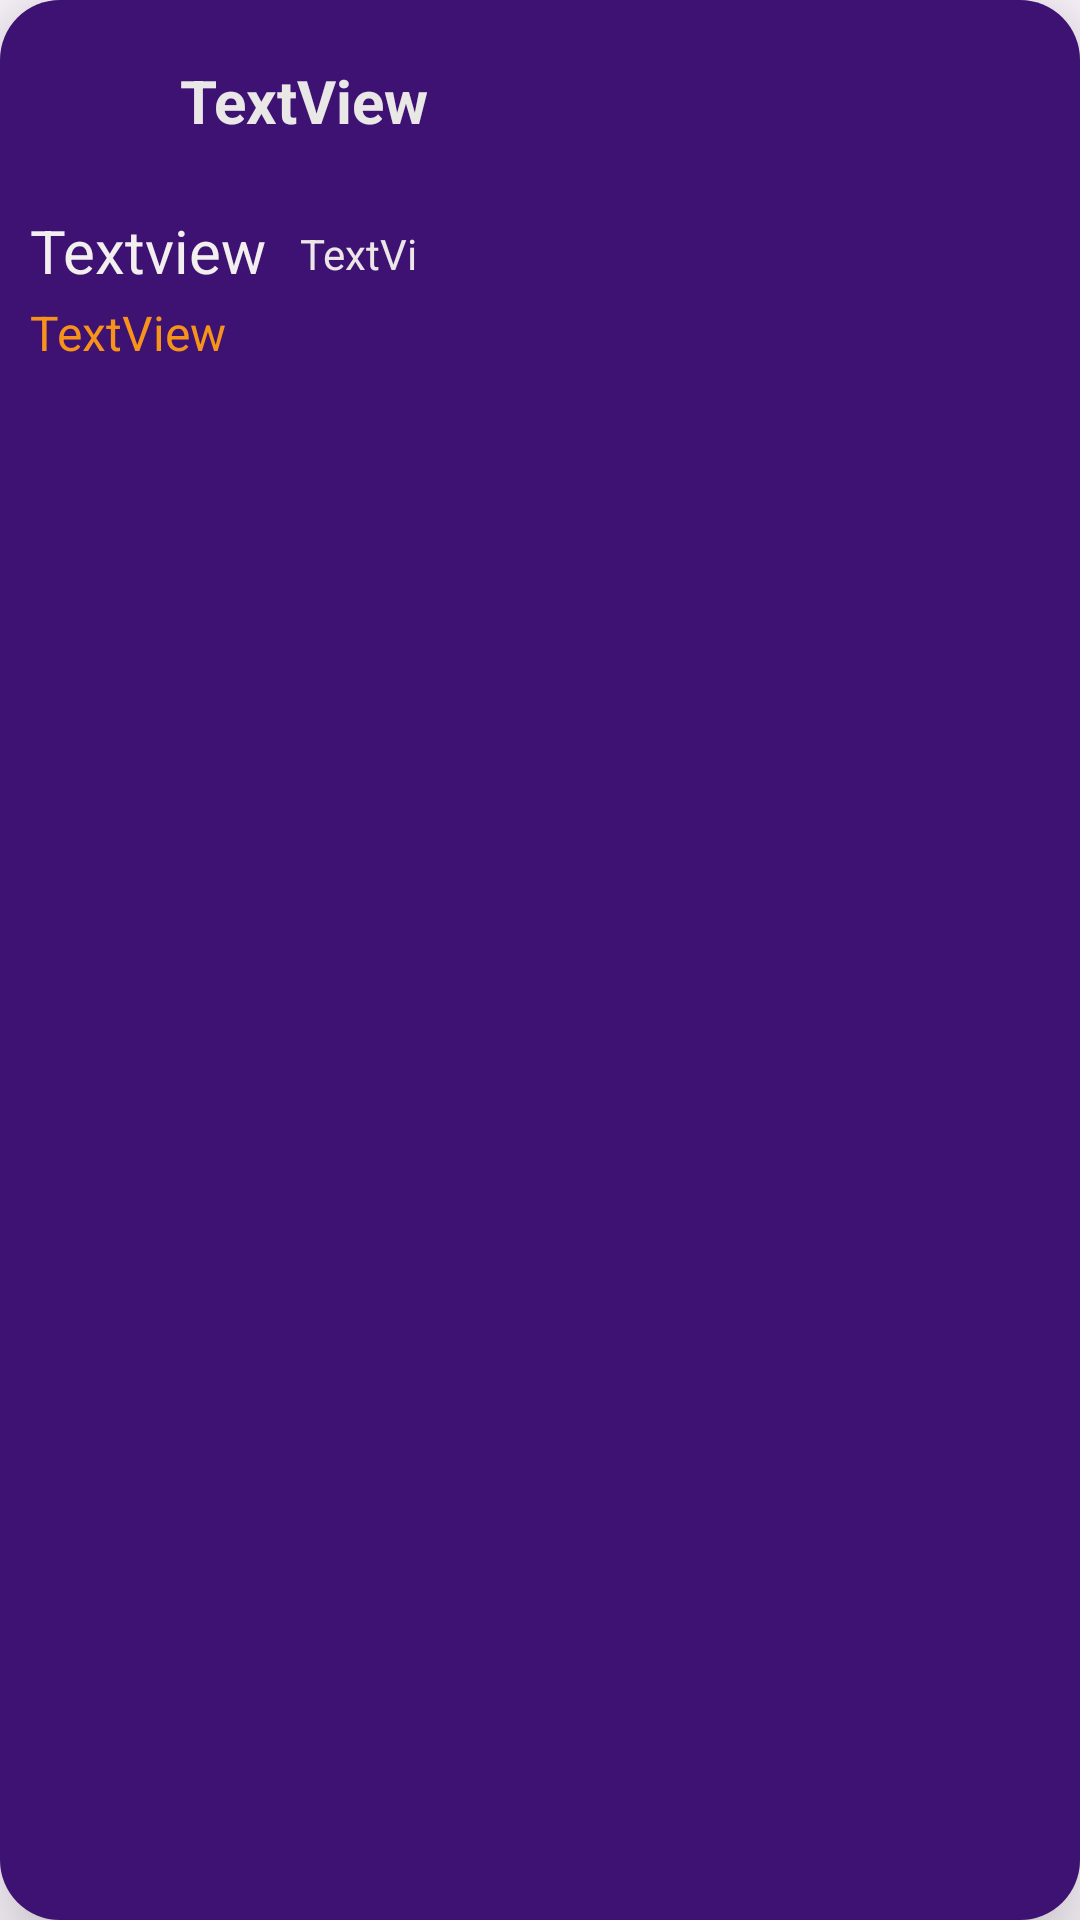

Produce the Android XML layout that renders to this screen, including the resource entries it uses.
<!-- AndroidManifest.xml: application theme Theme.CryptoCurrency -->
<!-- res/layout/cardview.xml -->
<?xml version="1.0" encoding="utf-8"?>
<androidx.cardview.widget.CardView xmlns:android="http://schemas.android.com/apk/res/android"
    xmlns:app="http://schemas.android.com/apk/res-auto"
    xmlns:tools="http://schemas.android.com/tools"
    android:layout_width="150dp"
    android:layout_height="150dp"
    android:layout_marginEnd="10dp"
    app:cardCornerRadius="20dp"
    app:cardElevation="20dp"
    app:cardMaxElevation="20dp">

    <androidx.constraintlayout.widget.ConstraintLayout
        android:layout_width="match_parent"
        android:layout_height="match_parent"
        android:background="#3D1273"
        android:elevation="20dp">

        <ImageView
            android:id="@+id/coinimage"
            android:layout_width="30dp"
            android:layout_height="30dp"
            android:layout_marginStart="10dp"
            android:layout_marginTop="20dp"
            android:scaleType="centerCrop"
            app:layout_constraintStart_toStartOf="parent"
            app:layout_constraintTop_toTopOf="parent"
            tools:srcCompat="@tools:sample/avatars" />

        <TextView
            android:id="@+id/coinname"
            android:layout_width="wrap_content"
            android:layout_height="wrap_content"
            android:layout_marginStart="60dp"
            android:layout_marginTop="20dp"
            android:text="TextView"
            android:textColor="#EAE7E7"
            android:textSize="20sp"
            android:textStyle="bold"
            app:layout_constraintStart_toStartOf="parent"
            app:layout_constraintTop_toTopOf="parent" />

        <TextView
            android:id="@+id/coinvalue"
            android:layout_width="wrap_content"
            android:layout_height="wrap_content"
            android:layout_marginStart="10dp"
            android:layout_marginTop="70dp"
            android:text="Textview"
            android:textColor="#F3EFEF"
            android:textSize="20sp"
            app:layout_constraintStart_toStartOf="parent"
            app:layout_constraintTop_toTopOf="parent" />

        <TextView
            android:id="@+id/coinprofit"
            android:layout_width="wrap_content"
            android:layout_height="wrap_content"
            android:layout_marginStart="10dp"
            android:layout_marginTop="100dp"
            android:text="TextView"
            android:textColor="#F7931A"
            android:textSize="16sp"
            app:layout_constraintStart_toStartOf="parent"
            app:layout_constraintTop_toTopOf="parent" />

        <TextView
            android:id="@+id/sname"
            android:layout_width="45dp"
            android:layout_height="19dp"
            android:layout_marginStart="100dp"
            android:layout_marginTop="75dp"
            android:text="TextView"
            android:textColor="#ECE6E6"
            app:layout_constraintStart_toStartOf="parent"
            app:layout_constraintTop_toTopOf="parent" />


    </androidx.constraintlayout.widget.ConstraintLayout>
</androidx.cardview.widget.CardView>
<!-- resources referenced by this layout -->
<resources>
  <style name="Theme.CryptoCurrency" parent="Base.Theme.CryptoCurrency" />
  <style name="Base.Theme.CryptoCurrency" parent="Theme.Material3.DayNight.NoActionBar">
          
          
      </style>
</resources>
